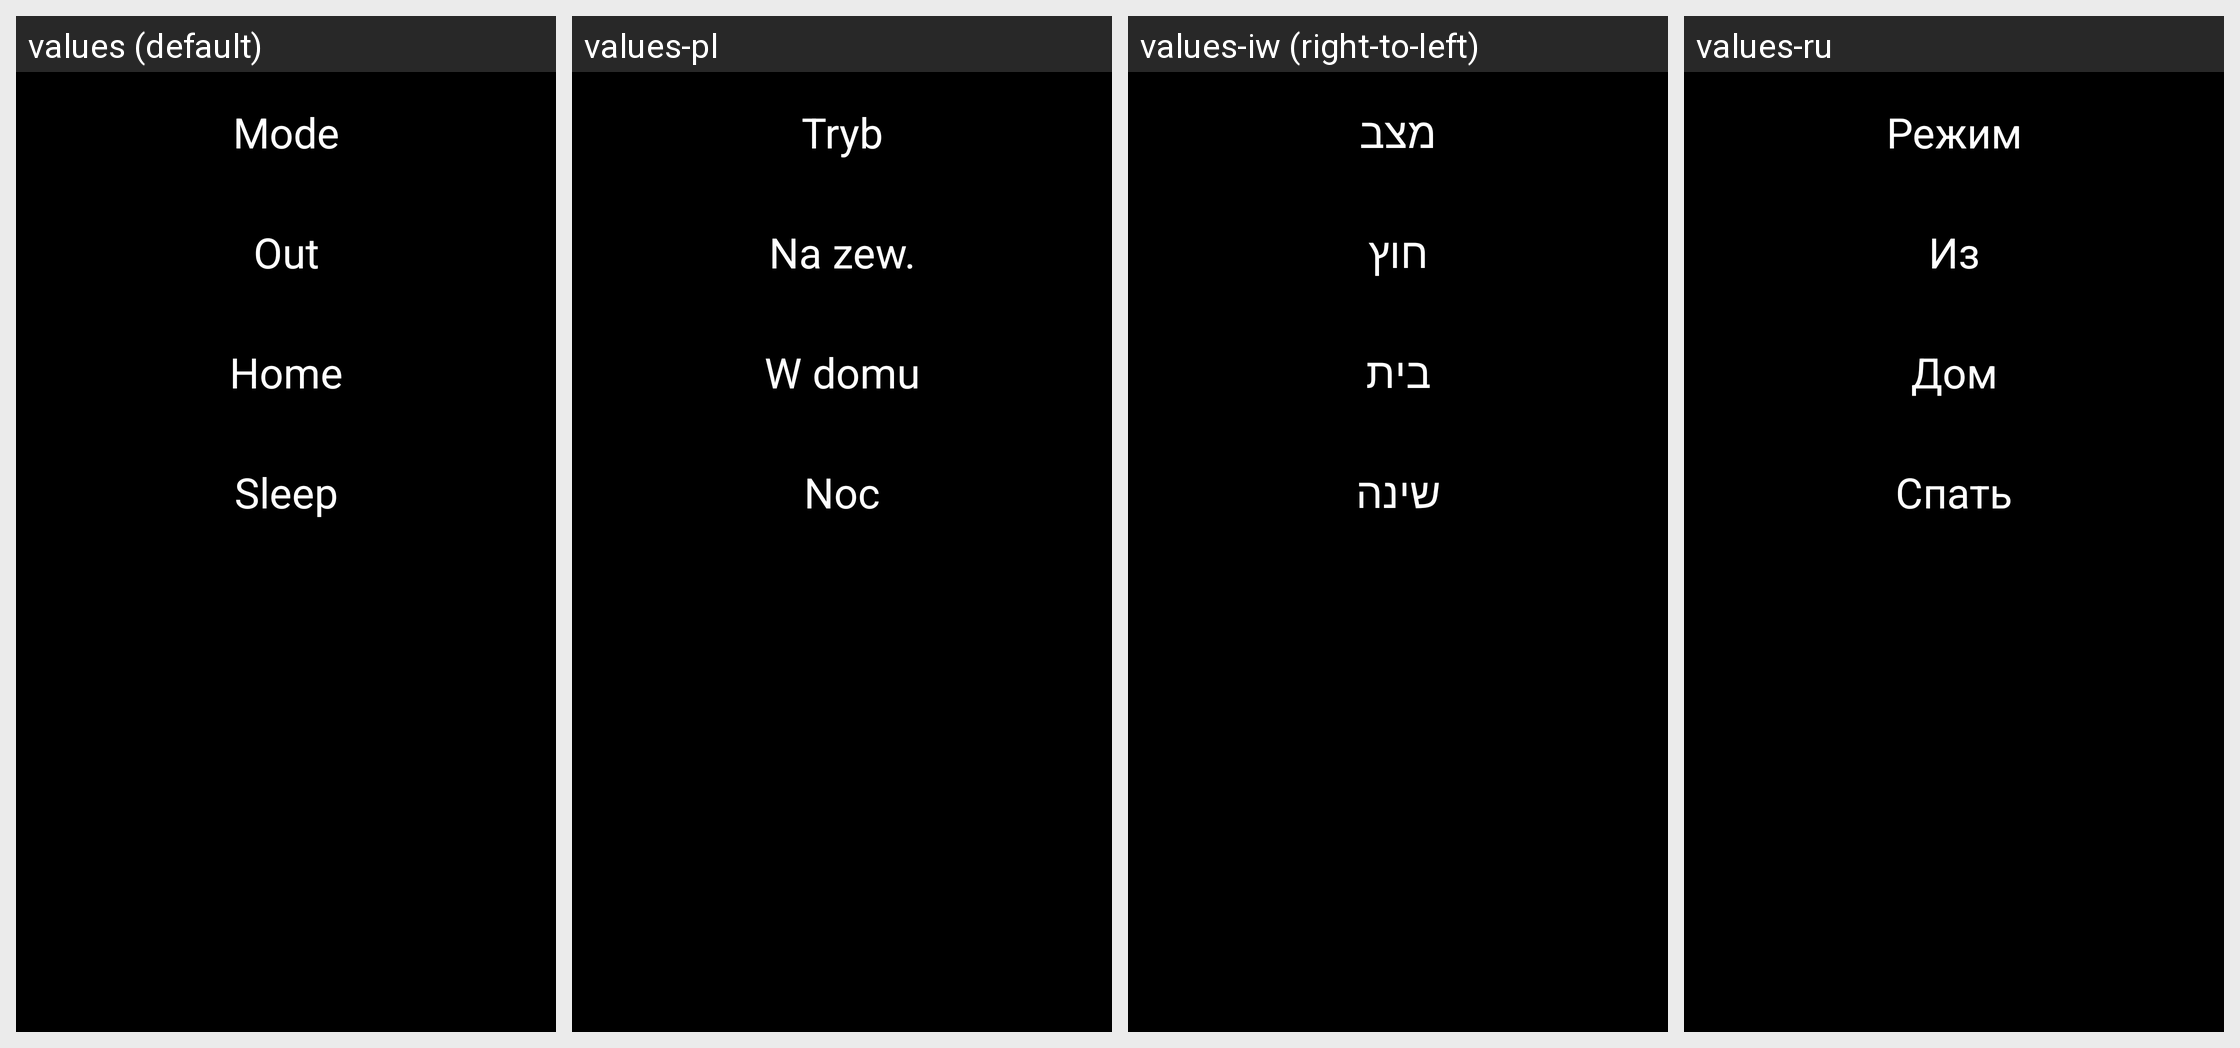

Strings drawn on this Android screen and how each of the app's shown locales translates them:
Android screen res/layout/layout_scene_header.xml rendered under 4 locales, left to right: values (default), values-pl, values-iw (right-to-left), values-ru. Device: Nexus 5 (rendered at 1080×1920; each locale shown at half size, 540×960, under a caption strip naming it); theme AppBaseTheme.
Other locales in the repository, not shown: values-ar, values-de, values-es, values-fr, values-it, values-nl, values-pt, values-sk, values-tr, values-vi, values-zh-rCN, values-zh-rTW.
Strings drawn on this screen, with the default value and each locale's value (text and hints the layout hard-codes, and strings that could not be matched under every locale, appear in the picture but are not listed):

zone_text_mode
  values: Mode
  values-pl: Tryb
  values-iw: מצב
  values-ru: Режим

scene_text_out
  values: Out
  values-pl: Na zew.
  values-iw: חוץ
  values-ru: Из

scene_text_home
  values: Home
  values-pl: W domu
  values-iw: בית
  values-ru: Дом

scene_text_sleep
  values: Sleep
  values-pl: Noc
  values-iw: שינה
  values-ru: Спать
